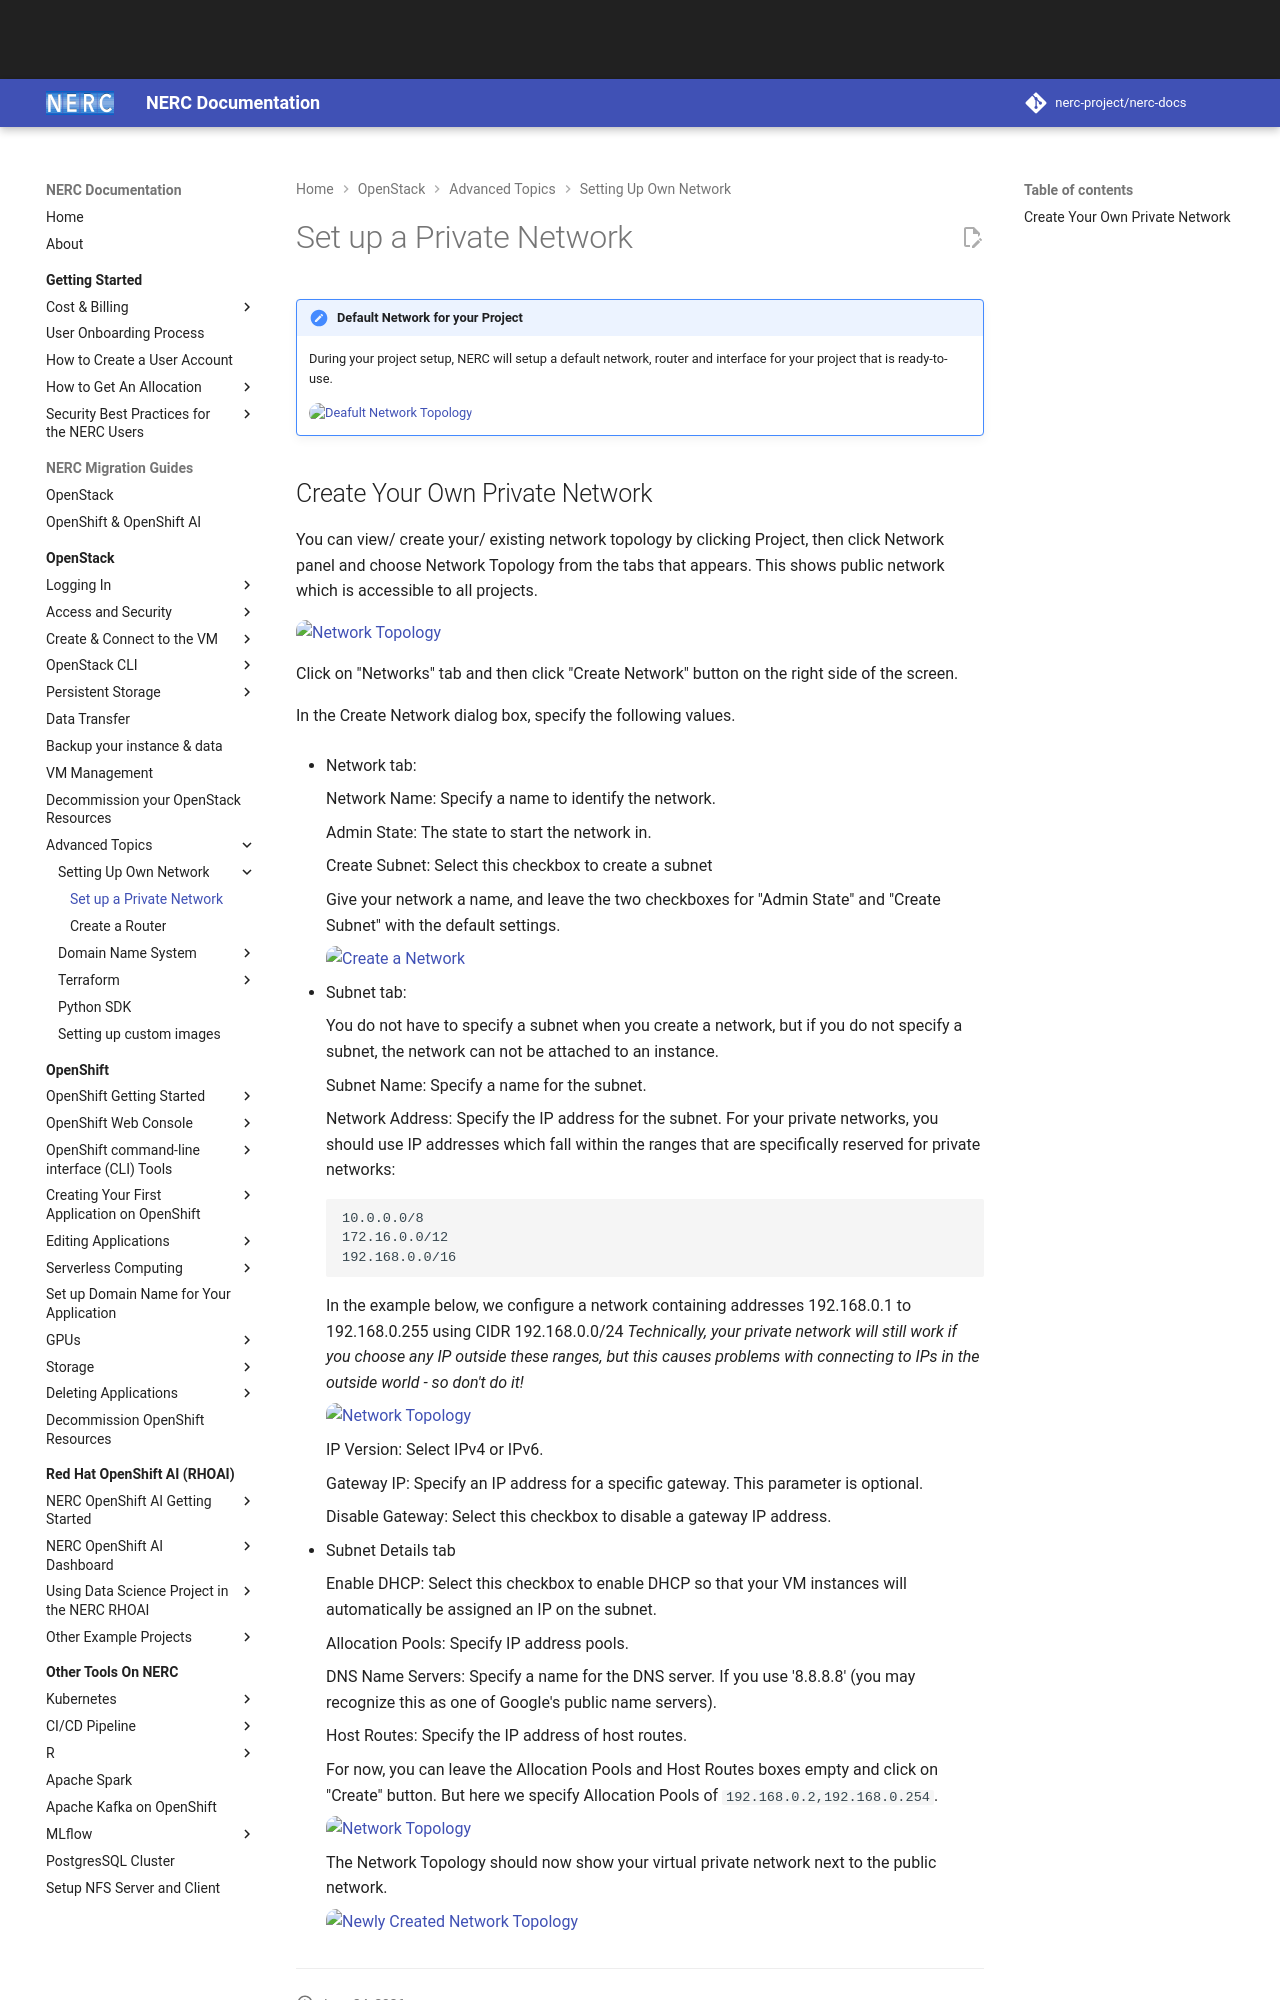

repository: nerc-project/nerc-docs · page: openstack/advanced-openstack-topics/setting-up-a-network/set-up-a-private-network/index.html · generator: mkdocs

# Set up a Private Network

!!! note "Default Network for your Project"

    During your project setup, NERC will setup a default network, router and interface
    for your project that is ready-to-use.

    ![Deafult Network Topology](images/default-network.png)
